Image classification data set "final_split" (FadhliRajwaa/retinopaty-diabetic on GitHub). Class labels (4): mild diabetic retinopathy, moderate diabetic retinopathy, proliferate DR, severe diabetic retinopathy.

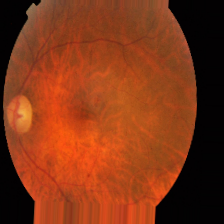
Label: mild diabetic retinopathy

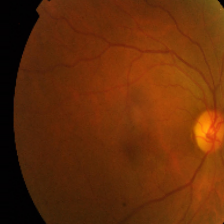
Label: mild diabetic retinopathy

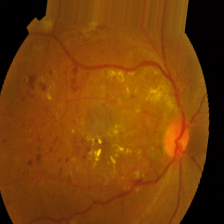
Label: severe diabetic retinopathy

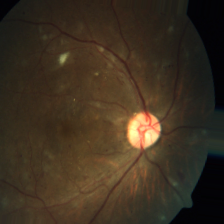
Label: severe diabetic retinopathy

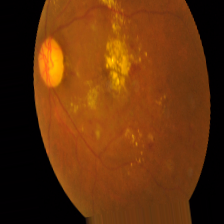
Label: moderate diabetic retinopathy

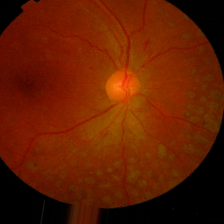
Label: proliferate DR
